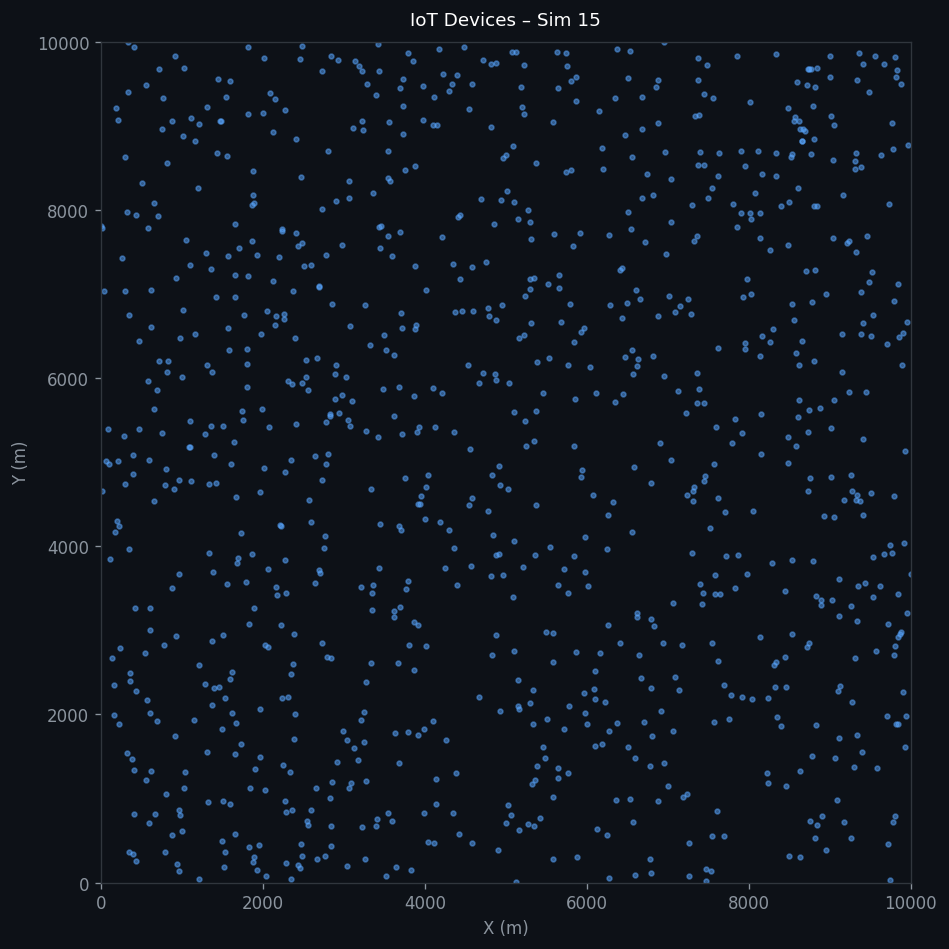

Values plotted in this chart, from the file beside it:
x, y, z
9842, 7124, 1.2
3334, 2612, 1.2
6737, 8422, 1.2
1964, 4646, 1.2
3544, 8374, 1.2
8134, 7660, 1.2
2478, 7602, 1.2
4586, 4571, 1.2
8773, 8667, 1.2
3917, 1757, 1.2
3261, 284.4, 1.2
901, 4683, 1.2
8342, 1968, 1.2
962.1, 4783, 1.2
6475, 8888, 1.2
5495, 2982, 1.2
8497, 8096, 1.2
2653, 1126, 1.2
4409, 7917, 1.2
8809, 8043, 1.2
7364, 5706, 1.2
7126, 5852, 1.2
356.7, 2399, 1.2
197.3, 4295, 1.2
3278, 2381, 1.2
5630, 9879, 1.2
7457, 4832, 1.2
7296, 8061, 1.2
9902, 2272, 1.2
9635, 8657, 1.2
5502, 1951, 1.2
9883, 2979, 1.2
5093, 3402, 1.2
3498, 6509, 1.2
9313, 2677, 1.2
2042, 75.61, 1.2
4012, 7053, 1.2
4722, 6055, 1.2
1378, 3688, 1.2
7252, 6943, 1.2
5857, 5748, 1.2
1565, 7449, 1.2
7861, 3900, 1.2
1653, 1533, 1.2
7443, 4778, 1.2
2593, 867.7, 1.2
7522, 4214, 1.2
1289, 5332, 1.2
254.2, 7425, 1.2
1766, 6746, 1.2
9675, 9730, 1.2
2823, 5553, 1.2
8263, 6429, 1.2
3722, 5338, 1.2
4690, 8132, 1.2
1884, 3269, 1.2
1527, 2200, 1.2
16.42, 7790, 1.2
4586, 473.1, 1.2
388.1, 1472, 1.2
... 940 more rows
